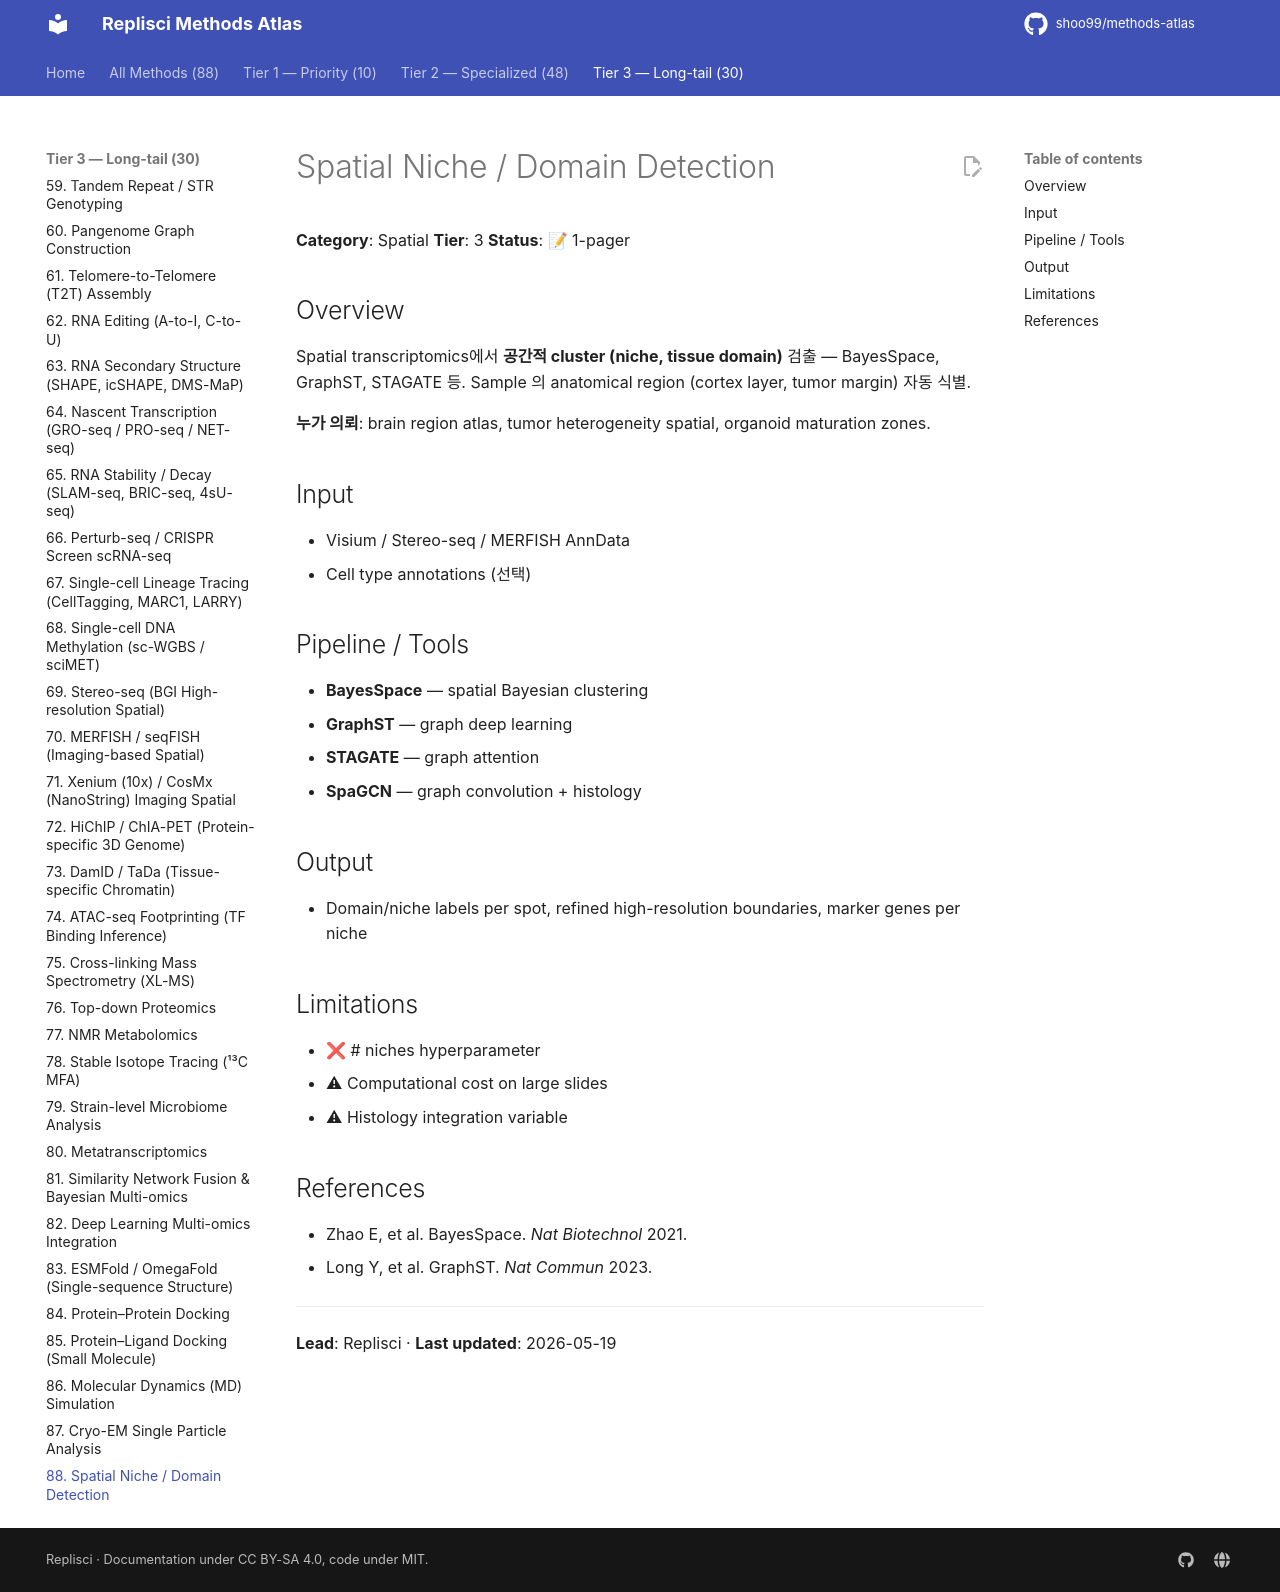

repository: shoo99/methods-atlas · page: methods/88-niche-domain-detection/index.html · generator: mkdocs

# Spatial Niche / Domain Detection

**Category**: Spatial
**Tier**: 3
**Status**: 📝 1-pager

## Overview

Spatial transcriptomics에서 **공간적 cluster (niche, tissue domain)** 검출 — BayesSpace, GraphST, STAGATE 등. Sample 의 anatomical region (cortex layer, tumor margin) 자동 식별.

**누가 의뢰**: brain region atlas, tumor heterogeneity spatial, organoid maturation zones.

## Input

- Visium / Stereo-seq / MERFISH AnnData
- Cell type annotations (선택)

## Pipeline / Tools

- **BayesSpace** — spatial Bayesian clustering
- **GraphST** — graph deep learning
- **STAGATE** — graph attention
- **SpaGCN** — graph convolution + histology

## Output

- Domain/niche labels per spot, refined high-resolution boundaries, marker genes per niche

## Limitations

- ❌ # niches hyperparameter
- ⚠ Computational cost on large slides
- ⚠ Histology integration variable

## References

- Zhao E, et al. BayesSpace. *Nat Biotechnol* 2021.
- Long Y, et al. GraphST. *Nat Commun* 2023.

---

**Lead**: Replisci · **Last updated**: 2026-05-19
